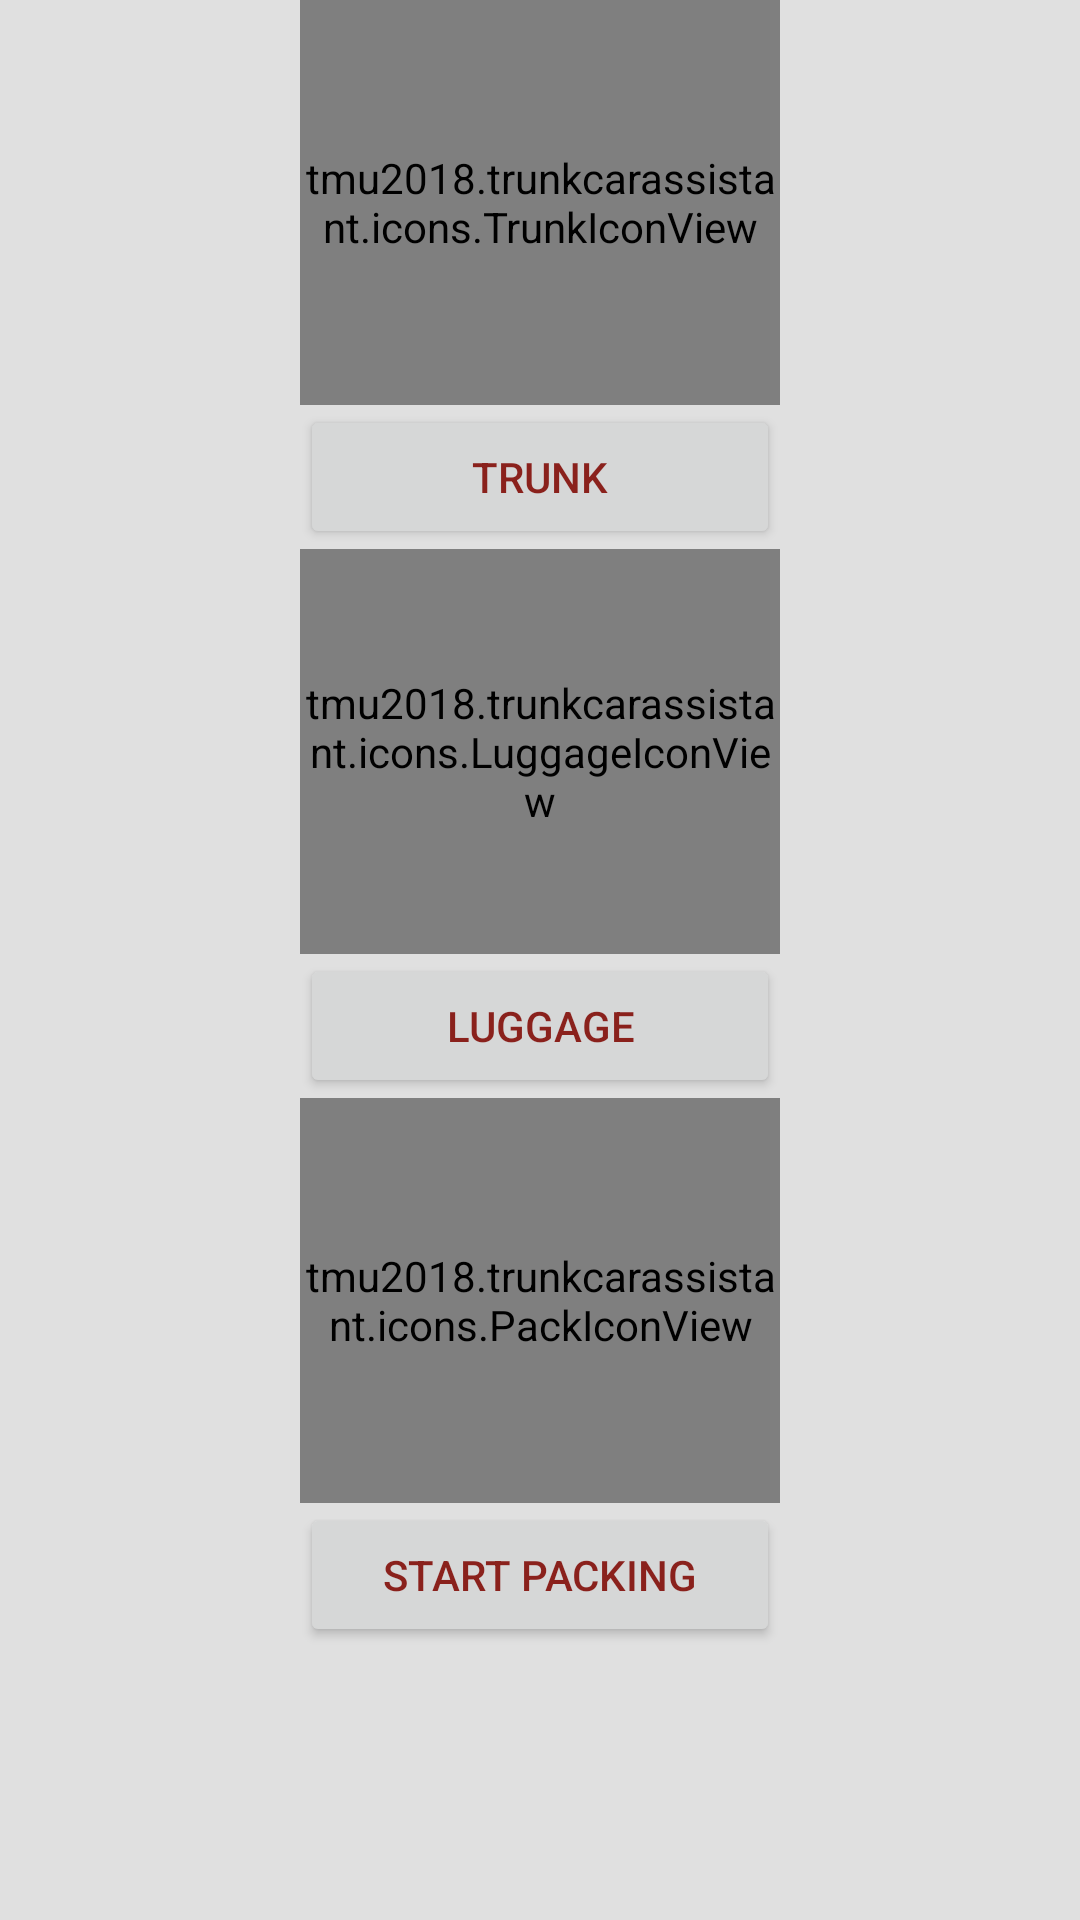

Reconstruct the res/layout file that produces this screen, plus the resources it refers to.
<!-- AndroidManifest.xml: activity theme TCA_Theme -->
<!-- res/layout/activity_main.xml -->
<?xml version="1.0" encoding="utf-8"?>
<LinearLayout
    xmlns:android="http://schemas.android.com/apk/res/android"
    xmlns:tools="http://schemas.android.com/tools"
    android:layout_width="match_parent"
    android:layout_height="match_parent"
    android:orientation="vertical"
    tools:context="tmu2018.trunkcarassistant.activity.MainActivity">


    <tmu2018.trunkcarassistant.icons.TrunkIconView
        android:id="@+id/trunkIconView6"
        android:layout_width="160dp"
        android:layout_height="135dp"
        android:layout_gravity="center_vertical|center_horizontal"
        />

    <Button
        android:id="@+id/trunk"
        android:layout_width="160dp"
        android:layout_height="wrap_content"
        android:layout_gravity="center_vertical|center_horizontal"
        android:text="@string/TRUNK"
         />


    <tmu2018.trunkcarassistant.icons.LuggageIconView
        android:id="@+id/luggageIconView4"
        android:layout_width="160dp"
        android:layout_height="135dp"
        android:layout_gravity="center_vertical|center_horizontal"/>

    <Button
        android:id="@+id/luggage"
        android:layout_width="160dp"
        android:layout_height="wrap_content"
        android:layout_gravity="center_vertical|center_horizontal"
        android:text="@string/LUGGAGE"
         />


    <tmu2018.trunkcarassistant.icons.PackIconView
        android:layout_width="160dp"
        android:layout_height="135dp"
        android:layout_gravity="center_vertical|center_horizontal" />

    <Button
        android:id="@+id/start"
        android:layout_width="160dp"
        android:layout_height="wrap_content"
        android:layout_gravity="center_vertical|center_horizontal"
        android:text="@string/START"
        />


</LinearLayout>
<!-- resources referenced by this layout -->
<resources>
  <string name="LUGGAGE">LUGGAGE</string>
  <string name="START">START PACKING</string>
  <string name="TRUNK">TRUNK</string>
  <style name="TCA_Theme" parent="Theme.AppCompat.Light.NoActionBar">
          <item name="android:colorForeground">@color/foreground_material_light</item>
          <item name="android:windowBackground">@color/colorPrimary</item>
      </style>
  <color name="foreground_material_light">#7e0600</color>
  <color name="colorPrimary">#e0e0e0</color>
</resources>
